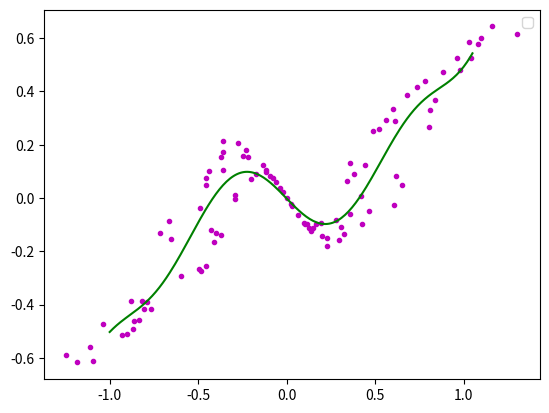

Write the Python code that produced this figure.
__author__ = 'CC'

import matplotlib.pyplot as plt
import math
import numpy
import random

fig = plt.figure()
ax = fig.add_subplot(111)


order=9


x = numpy.arange(-1,1,0.02)
y = [((a*a-1)*(a*a-1)*(a*a-1)+0.5)*numpy.sin(a*2) for a in x]
#ax.plot(x,y,color='r',linestyle='-',marker='')
#,label="(a*a-1)*(a*a-1)*(a*a-1)+0.5"


i=0
xa=[]
ya=[]
for xx in x:
    yy=y[i]
    d=float(random.randint(60,140))/100
    #ax.plot([xx*d],[yy*d],color='m',linestyle='',marker='.')
    i+=1
    xa.append(xx*d)
    ya.append(yy*d)

'''''for i in range(0,5):
    xx=float(random.randint(-100,100))/100
    yy=float(random.randint(-60,60))/100
    xa.append(xx)
    ya.append(yy)'''

ax.plot(xa,ya,color='m',linestyle='',marker='.')



matA=[]
for i in range(0,order+1):
    matA1=[]
    for j in range(0,order+1):
        tx=0.0
        for k in range(0,len(xa)):
            dx=1.0
            for l in range(0,j+i):
                dx=dx*xa[k]
            tx+=dx
        matA1.append(tx)
    matA.append(matA1)

#print(len(xa))
#print(matA[0][0])
matA=numpy.array(matA)

matB=[]
for i in range(0,order+1):
    ty=0.0
    for k in range(0,len(xa)):
        dy=1.0
        for l in range(0,i):
            dy=dy*xa[k]
        ty+=ya[k]*dy
    matB.append(ty)

matB=numpy.array(matB)

matAA=numpy.linalg.solve(matA,matB)


#print(matAA)
xxa= numpy.arange(-1,1.06,0.01)
yya=[]
for i in range(0,len(xxa)):
    yy=0.0
    for j in range(0,order+1):
        dy=1.0
        for k in range(0,j):
            dy*=xxa[i]
        dy*=matAA[j]
        yy+=dy
    yya.append(yy)
ax.plot(xxa,yya,color='g',linestyle='-',marker='')

ax.legend()
plt.show()